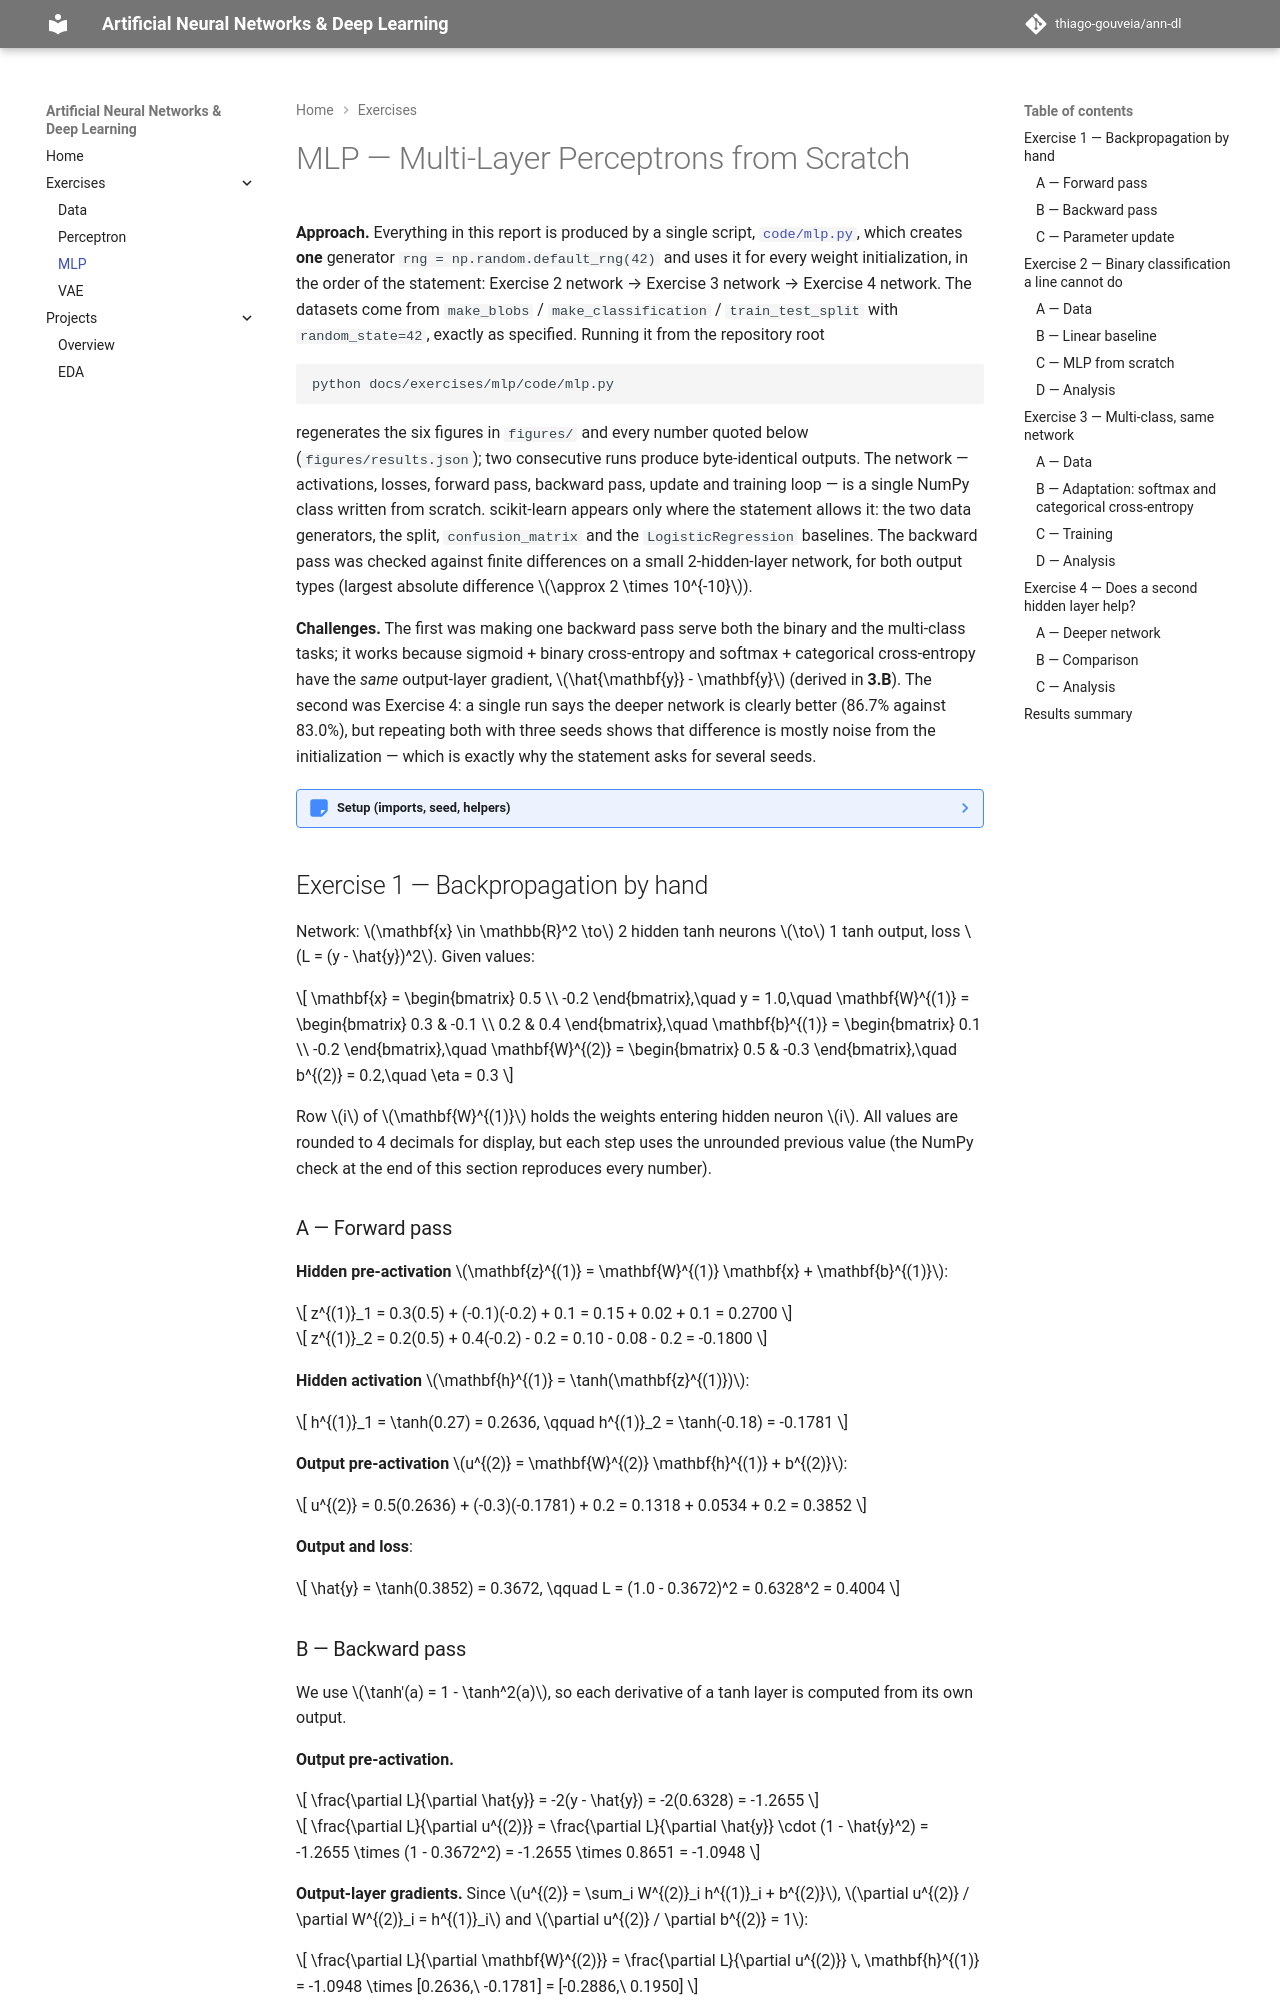

repository: thiago-gouveia/ann-dl · page: exercises/mlp/index.html · generator: mkdocs

---
exercise: mlp
ai_use: "Claude (Anthropic) was used for the code, the figures and a draft of the derivations and analyses; the results, the numbers and the final text are mine."
---

# MLP — Multi-Layer Perceptrons from Scratch

**Approach.** Everything in this report is produced by a single script,
[`code/mlp.py`](code/mlp.py), which creates **one** generator
`rng = np.random.default_rng(42)` and uses it for every weight initialization, in the order of
the statement: Exercise 2 network → Exercise 3 network → Exercise 4 network. The datasets come from
`make_blobs` / `make_classification` / `train_test_split` with `random_state=42`, exactly as
specified. Running it from the repository root

```shell
python docs/exercises/mlp/code/mlp.py
```

regenerates the six figures in `figures/` and every number quoted below
(`figures/results.json`); two consecutive runs produce byte-identical outputs.
The network — activations, losses, forward pass, backward pass, update and training loop — is a
single NumPy class written from scratch. scikit-learn appears only where the statement allows it:
the two data generators, the split, `confusion_matrix` and the `LogisticRegression` baselines.
The backward pass was checked against finite differences on a small 2-hidden-layer network, for both
output types (largest absolute difference $\approx 2 \times 10^{-10}$).

**Challenges.** The first was making one backward pass serve both the binary and the multi-class
tasks; it works because sigmoid + binary cross-entropy and softmax + categorical cross-entropy have
the *same* output-layer gradient, $\hat{\mathbf{y}} - \mathbf{y}$ (derived in **3.B**). The second
was Exercise 4: a single run says the deeper network is clearly better (86.7% against 83.0%),
but repeating both with three seeds shows that difference is mostly noise from the initialization —
which is exactly why the statement asks for several seeds.

??? note "Setup (imports, seed, helpers)"

    ```python
    --8<-- "docs/exercises/mlp/code/mlp.py:setup"
    ```
